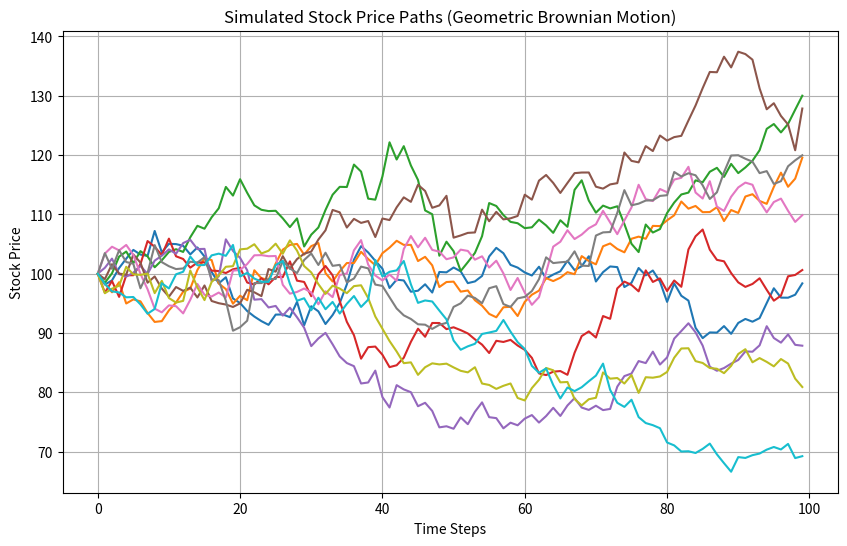

This chart was generated by the following Python code:
import sys #imports the sys module
import numpy as np #imports the numpy library and assigns it the alias np
import matplotlib.pyplot as plt #imports the pyplot module from matplotlib

#Simulates stock price paths using the Geometric Brownian Motion
def geometric_brownian_motion(initial_stock_price, ER, sigma, T, timesteps, simulations): #defines the function
    """
    Parameters:
     initial_stock_price (float): Intial stock price
     ER (float): Expected return (drift)
     sigma (float): Volatility of the stock
     T (float): Total time period (in years)
     timesteps (int): Number of time steps
     simulations (int): Number of simulated paths

    Return:
     np.ndarray: Simulated stock prices paths of shape (simulations, timesteps)
     
    """
    dt = T / timesteps #time step size
    #generate random normal values for simulations
    random_factors = np.random.normal(0, 1, (simulations, timesteps))
    #initalise the paths array
    paths = np.zeros((simulations, timesteps))
    #set the initial stock price for all simulations
    paths[:, 0] = initial_stock_price

    #generate paths using the GBM formula
    for t in range(1, timesteps): #starts at t=1 and runs until t=timesteps-1
        paths[:, t] = paths[:, t-1] * np.exp((ER - 0.5 * sigma**2) * dt + sigma * np.sqrt(dt) * random_factors[:, t-1]) #discretised form of the geometric brownian motion
  
    return paths

def run_gbm(): #defines the run_gbm function
    # Parameters
    initial_stock_price = 100
    ER = 0.05
    sigma = 0.2
    T = 1
    timesteps = 100
    simulations = 10

    #calls the geometric_brownian_motion function and stores the generated stock price simulations in variable paths
    paths = geometric_brownian_motion(initial_stock_price, ER, sigma, T, timesteps, simulations) 

    # Print the first simulation
    print("Simulated Stock Price Paths (First Simulation):")
    print(paths)

def run_gbm_visual(): #defines the run_gbm_visual function
    # Parameters for GBM
    initial_stock_price = 100  # Initial stock price
    ER = 0.05  # Expected return (drift)
    sigma = 0.2  # Volatility
    T = 1  # Time period in years
    timesteps = 100  # Number of time steps
    simulations = 10  # Number of simulated paths

    # Simulate GBM paths
    paths = geometric_brownian_motion(initial_stock_price, ER, sigma, T, timesteps, simulations)

    # Plot the simulated paths
    plt.figure(figsize=(10, 6)) #creates new figure with size of (10,6) inches
    for path in paths: #loops through each simulated stock price path stored in paths 
        plt.plot(path) #plot each path as a separate line on graph
    plt.title("Simulated Stock Price Paths (Geometric Brownian Motion)") #adds a title for clarity
    plt.xlabel("Time Steps") #x label for clarity
    plt.ylabel("Stock Price") #y label for clarity
    plt.grid() #enables the grid to make it easier to analyse trends
    plt.show() #displays to plot

#ensures the script runs only when executed directly
if __name__ == "__main__":
    sys.exit(run_gbm_visual()) #calls the run_gbm_visual function which generates and visualises GBM simulations
#sys.exit() ensures clean program termination after execution

def monte_carlo_price(initial_stock_price, K, T, r, sigma, option_type, num_simulations=50000):
    """Computes the option price using Monte Carlo simulation."""
    np.random.seed(42)  # Fix seed for reproducibility
    Z = np.random.standard_normal(num_simulations) #generates standard normal random numbers
    S_T = initial_stock_price * np.exp((r - 0.5 * sigma**2) * T + sigma * np.sqrt(T) * Z) #simulates the future stock price using the GBM
    if option_type == "call": #checks if the option initial_stock_price a call option
        payoffs = np.maximum(S_T - K, 0) #calculates the payoff for a European call option at expiration
    else: #the previous 'if' condition wasn't met so must be a put option
        payoffs = np.maximum(K - S_T, 0) #calculates the payoff for a European put option at expiration
    return np.exp(-r * T) * np.mean(payoffs) #discounts the expected payoff for option price

def monte_carlo_greeks(initial_stock_price, K, T, r, sigma, option_type, num_simulations=50000, epsilon=1e-2):
    """
    Computes option Greeks using the Monte Carlo method.

    Parameters:
    initial_stock_price (float): initial stock price
    K (float)          : Strike price
    T (float)          : Time to maturity (years)
    r (float)          : Risk-free interest rate
    sigma (float)      : Volatility of the underlying asset
    option_type (str)  : "call" or "put"
    num_simulations (int): Number of Monte Carlo simulations
    epsilon (float)    : Small perturbation for numerical differentiation

    Returns:
    dict: Contains Delta, Gamma, Vega, Theta, and Rho
    """

    # Base option price
    base_price = monte_carlo_price(initial_stock_price, K, T, r, sigma, option_type, num_simulations) #calls the monte_carlo_price function which computes the option price

    # Delta (∂C/∂S): Sensitivity to stock price
    delta_price_up = monte_carlo_price(initial_stock_price + epsilon, K, T, r, sigma, option_type, num_simulations) #recalculates option price with slightly higher stock £
    delta_price_down = monte_carlo_price(initial_stock_price - epsilon, K, T, r, sigma, option_type, num_simulations) #recalculates option price with slightly lower stock £
    delta = (delta_price_up - delta_price_down) / (2 * epsilon) #computes the gradient of the option price with respect to the stock price

    # Gamma (∂²C/∂S²): Sensitivity of Delta
    gamma = (delta_price_up - 2 * base_price + delta_price_down) / (epsilon ** 2) #calculated using the second-order finite difference approximation

    # Vega (∂C/∂σ): Sensitivity to volatility
    vega_price_up = monte_carlo_price(initial_stock_price, K, T, r, sigma + epsilon, option_type, num_simulations) #recalculates the option price with higher volatility
    vega_price_down = monte_carlo_price(initial_stock_price, K, T, r, sigma - epsilon, option_type, num_simulations) #recalculates the option price with lower volatility
    vega = (vega_price_up - vega_price_down) / (2 * epsilon) #computes the gradient of the option price with respect to the volatility of the underlying asset

    # Theta (∂C/∂T): Sensitivity to time
    theta_price_up = monte_carlo_price(initial_stock_price, K, T + epsilon, r, sigma, option_type, num_simulations) #recalculates the option price with more time remaining
    theta_price_down = monte_carlo_price(initial_stock_price, K, T - epsilon, r, sigma, option_type, num_simulations) #recalculates the option price with less time remaining
    theta = (theta_price_down - theta_price_up) / (2 * epsilon) #computes the rate of decay in option value

    # Rho (∂C/∂r): Sensitivity to interest rate
    rho_price_up = monte_carlo_price(initial_stock_price, K, T, r + epsilon, sigma, option_type, num_simulations) #recalculates the option price with a higher risk-free rate
    rho_price_down = monte_carlo_price(initial_stock_price, K, T, r - epsilon, sigma, option_type, num_simulations) #recalculates the option price with a lower risk-free rate
    rho = (rho_price_up - rho_price_down) / (2 * epsilon) #computes the sensitivity to interest rate

    #returns the computed Greeks in a dictionary format
    return {
        "Delta": delta,
        "Gamma": gamma,
        "Vega": vega,
        "Theta": theta,
        "Rho": rho
    }

